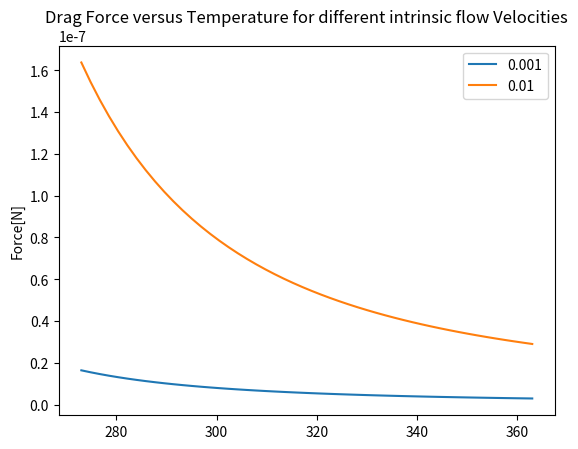
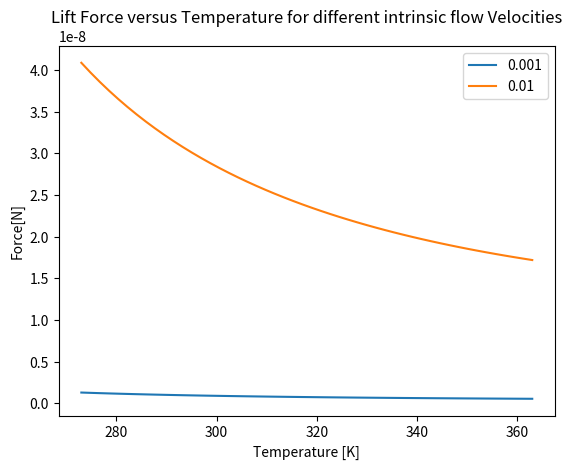
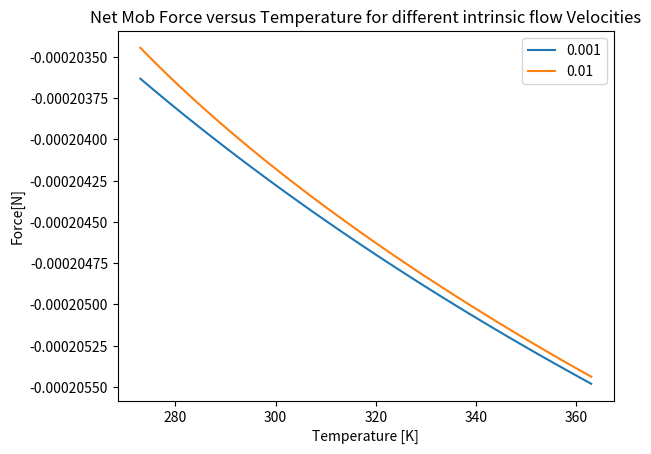
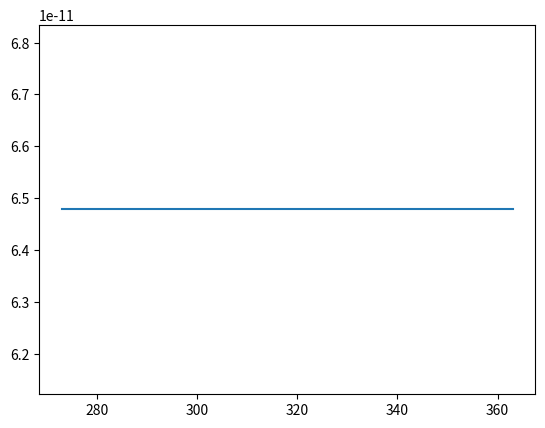
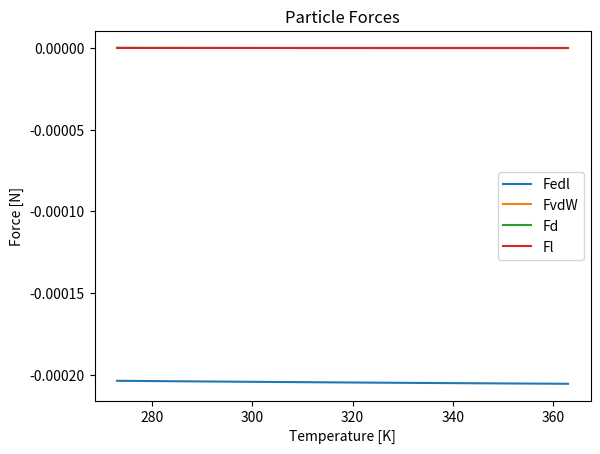

The matplotlib source for these figures, in order:
# -*- coding: utf-8 -*-
"""
Created on Thu Mar 17 09:46:53 2022

[redacted]
"""

# Combination of different model to formulate overview of forces acting on particle before detachment
# 1. Bedrikovetsky (Modified Particle Detachment Model for Colloidal Transport in Porous Media): Lift force, Drag force
# 2. Ren Bai, Chi Ten (Particle Detachment in Deep bed Filtration): EDL/vdW forces
# 3. Van Esch: Temperature dependency density and viscosity 
import numpy as np
import matplotlib.pyplot as plt

#%% Parameters
h = 3.99e-9             # seperation distance (delta in paper)
H = 1.4e-20             # Hamaker constant
dp = 0.884e-6           # particle diameter
rs = 0.442e-6           # particle radius
psi01 = -30e-3          # surface potential 1 [V]
psi02 = -50e-3          # surface potential 2 [V]
eps0 = 8.854e-12        # free space permittivity [C-2 J-1 m-1]
De = 78.0               # dielectric constant 
Na =  6.022e23          # Avogadros numebr [mol -1] 
I = 0.3e-3              #ionic concentration   
#Sulfate and chloride were always present, often in large amounts, with concentrations ranging from 0.11 to 62.93 mg/L a
k = 1.3805 * 10**-23    # Boltzmann constant [J/K]
e = 1.6 * 10**-19       # electron charge [C]
chi = 89.5              # correction factor in lifting formula
omega = 60.0            # correction factor in equation for drag force
#u = 10mday           # average flow velocity [m/s]
#u = np.linspace(0.01,10)
#T = 273
T = np.linspace(273,363)
u = [0.001,0.01]
#%% FvdW = VdW Force
FvdW1 =  H*dp/(12*h**2)
FvdW = np.ones(len(T)) * FvdW1 

#%% Fedl = EDL force

kappa = np.zeros (len(T))
a = np.zeros(len(T))
b = np.zeros(len(T))
d = np.zeros(len(T))


for i in range(len(T)):
   kappa[i] = np.sqrt ((2 * e**2 * Na * I)/(De * eps0 * k * T[i]))
   a[i] = 2* np.pi * eps0 * De * (psi01**2+psi02**2) * kappa[i] * np.exp(-kappa[i] * h)
   b[i] = (1-np.exp(-2*kappa[i]*h))
   c = (2*psi01*psi02)/(psi01**2+psi02**2)
   d[i] = np.exp(-kappa[i] * h)
   Fedl= (a/b) * (c-d)


#%% Fd Drag force 

mu=np.zeros(len(T))
Fd = np.zeros (len(T))

for jVel in range (len(u)):
    plt.figure(1)    
    for iTemp in range (len(T)):
        mu[iTemp] = 2.4318*10**-5 * 10**(247.8/(T[iTemp]-140))
        Fd [iTemp]= (omega*np.pi*mu[iTemp]*(rs)**2*u[jVel])/h
    plt.plot(T,Fd, label = u[jVel])
    plt.ylabel ('Force[N]')
    plt.legend()
    plt.title ('Drag Force versus Temperature for different intrinsic flow Velocities')
    
    
  
#%% Fl = Lift Force
rho_f = np.zeros(len(T))
Fl = np.zeros(len(T))

for jVel in range (len(u)):
    plt.figure(2)
    for iTemp in range (len(T)): 
        mu[iTemp] = 2.4318*10**-5 * 10**(247.8/(T[iTemp]-140))
        rho_f [iTemp] = 1e3 + 6.76e-2*(T[iTemp]-273) - 8.99e-3*(T[iTemp]-273)**2 + 9.14e-5*(T[iTemp]-273)**3
        Fl[iTemp]= chi * rs**3 * np.sqrt((mu[iTemp]*rho_f[iTemp]*u[jVel]**3)/(h**3))
    plt.plot(T,Fl, label= u[jVel])
    plt.xlabel ('Temperature [K]')
    plt.ylabel ('Force[N]')
    plt.legend()
    plt.title ('Lift Force versus Temperature for different intrinsic flow Velocities')
    
    
    
#%% Force Balance
Fmob= np.zeros (len(T))


for jVel in range (len(u)):
    plt.figure(3)
    for iTemp in range (len(T)):
        mu[iTemp] = 2.4318*10**-5 * 10**(247.8/(T[iTemp]-140))
        rho_f [iTemp] = 1e3 + 6.76e-2*(T[iTemp]-273) - 8.99e-3*(T[iTemp]-273)**2 + 9.14e-5*(T[iTemp]-273)**3
        Fd [iTemp]= (omega*np.pi*mu[iTemp]*(rs)**2*u[jVel])/h
        Fl[iTemp]= chi * rs**3 * np.sqrt((mu[iTemp]*rho_f[iTemp]*u[jVel]**3)/(h**3))
        Fmob[iTemp] = Fd[iTemp]+Fl[iTemp] + FvdW[iTemp] + Fedl[iTemp] 
    plt.plot(T,Fmob, label= u[jVel])
    plt.xlabel ('Temperature [K]')
    plt.ylabel ('Force[N]')
    plt.legend()
    plt.title ('Net Mob Force versus Temperature for different intrinsic flow Velocities')




#%% Plotting
plt.figure (4)
plt.plot(T, FvdW , label = 'Fedl')
#plt.plot(T, Fl, label = 'Fl')
#plt.plot(T,Fd,label='Fd')
#plt.plot (T, FvdW, label = 'FvdW')
#plt.title ('Forces')
#plt.xlabel ('Temperature [K]')
#plt.ylabel ('Force [N]')
#plt.legend()


#plt.figure(4)
#plt.plot (T, Fmob, label='Fnet')
#plt.plot (u, Fl, label='Fl')
#plt.title ('Net Force on Particle')
#plt.xlabel ('Temperature [K]')
#plt.ylabel ('Force [N]')
#plt.legend()

plt.figure (5)
plt.plot(T, Fedl, label = 'Fedl')
plt.plot(T,FvdW, label='FvdW')
plt.plot (T, Fd, label='Fd')
plt.plot (T, Fl, label='Fl')
plt.title ('Particle Forces')
plt.xlabel ('Temperature [K]')
plt.ylabel ('Force [N]')
plt.legend()